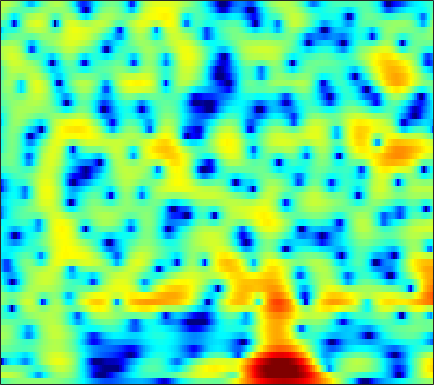

The data file committed next to this chart (first rows):
-2.1922, -1.7725, -1.2755, -0.84606, -0.57002, -0.25916, -0.012888, 0.13265, 0.28266, 0.38078, 0.43205, 0.44984, 0.45649, 0.45167, 0.44202, 0.42137, 0.39758, 0.38403, 0.37357, 0.37086, 0.36784, 0.36486, 0.35517, 0.33113
2.649, 2.677, 2.671, 2.61, 2.524, 2.346, 2.085, 1.825, 1.379, 0.8029, 0.07219, -0.5994, -1.693, -3.067, -4.314, -6.276, -8.384, -9.546, -9.409, -7.581, -5.434, -4.007, -2.431, -1.2
0.1591, -0.03482, -0.2049, -0.2963, -0.3402, -0.3916, -0.4673, -0.5596, -0.7344, -0.9741, -1.282, -1.552, -1.964, -2.427, -2.786, -3.226, -3.515, -3.538, -3.217, -2.509, -1.549, -0.7718, 0.2323, 1.121
-21.84, -14.12, -9.577, -7.235, -6.221, -5.545, -5.489, -5.806, -6.678, -7.996, -9.507, -10.28, -9.953, -8.215, -6.633, -4.654, -2.945, -1.829, -0.536, 0.5872, 1.562, 2.197, 2.922, 3.509
-3.279, -3.369, -3.379, -3.366, -3.401, -3.564, -3.905, -4.285, -4.948, -5.706, -6.379, -6.652, -6.477, -5.672, -4.787, -3.468, -2.157, -1.245, -0.1539, 0.7912, 1.597, 2.106, 2.664, 3.085
-0.5923, -0.7337, -0.9219, -1.121, -1.283, -1.51, -1.747, -1.92, -2.131, -2.291, -2.376, -2.373, -2.263, -2.029, -1.776, -1.36, -0.8733, -0.4814, 0.0485, 0.5552, 1.021, 1.329, 1.673, 1.925
0.6419, 0.5058, 0.273, -0.02328, -0.2858, -0.6764, -1.112, -1.457, -1.924, -2.358, -2.713, -2.897, -2.987, -2.87, -2.644, -2.189, -1.608, -1.126, -0.4681, 0.1629, 0.7309, 1.099, 1.503, 1.795
1.508, 1.391, 1.129, 0.7443, 0.3664, -0.2727, -1.099, -1.859, -3.1, -4.657, -6.582, -8.227, -10.18, -10.37, -9.05, -6.632, -4.392, -2.97, -1.396, -0.1367, 0.8552, 1.444, 2.047, 2.461
0.8626, 0.8534, 0.7294, 0.4777, 0.1947, -0.3187, -1.008, -1.656, -2.731, -4.084, -5.711, -7.048, -8.528, -8.644, -7.617, -5.6, -3.597, -2.278, -0.8061, 0.3683, 1.279, 1.805, 2.319, 2.636
-1.058, -0.9823, -0.967, -1.031, -1.127, -1.288, -1.464, -1.596, -1.769, -1.927, -2.034, -2.065, -1.99, -1.749, -1.449, -0.9344, -0.3409, 0.1215, 0.7151, 1.24, 1.67, 1.921, 2.143, 2.223
-2.691, -2.857, -3.246, -3.741, -4.044, -4.145, -3.811, -3.346, -2.562, -1.766, -1.04, -0.5716, -0.04113, 0.377, 0.6373, 0.9302, 1.164, 1.313, 1.492, 1.659, 1.802, 1.897, 1.988, 2
-2.229, -3.012, -4.846, -8.028, -12.14, -22.89, -12.25, -7.529, -3.776, -1.379, 0.222, 1.06, 1.806, 2.166, 2.208, 2.012, 1.597, 1.177, 0.6213, 0.2681, 0.289, 0.5327, 1.03, 1.517
0.6137, 0.2488, -0.462, -1.276, -1.866, -2.163, -1.623, -0.8323, 0.3808, 1.532, 2.451, 2.935, 3.257, 3.202, 2.858, 1.901, 0.2185, -1.724, -5.965, -15.03, -12.69, -6.609, -2.505, -0.2942
0.5081, 0.1726, -0.2825, -0.7134, -0.9329, -0.9623, -0.745, -0.4599, 0.1118, 0.7419, 1.35, 1.73, 2.041, 2.128, 2.022, 1.605, 0.8959, 0.2144, -0.7612, -1.438, -1.494, -1.137, -0.433, 0.1611
-1.599, -2.534, -3.916, -5.323, -6.152, -6.737, -6.404, -5.612, -4.157, -2.656, -1.316, -0.4566, 0.4831, 1.163, 1.529, 1.852, 2.015, 2.062, 2.069, 2.039, 2.02, 1.987, 1.932, 1.812
-3.929, -5.398, -7.782, -11.09, -14.96, -23.8, -18.28, -12.91, -8.485, -5.509, -3.325, -2.034, -0.6328, 0.4662, 1.104, 1.774, 2.261, 2.529, 2.792, 2.943, 3.005, 2.992, 2.881, 2.657
-5.382, -6.529, -7.92, -9.012, -9.403, -9.297, -8.592, -7.636, -5.985, -4.314, -2.767, -1.732, -0.5786, 0.3636, 0.9552, 1.58, 2.071, 2.362, 2.661, 2.887, 3.029, 3.089, 3.068, 2.913
-8.537, -10.54, -12.96, -13.3, -11.88, -9.532, -7.352, -5.838, -4.118, -2.674, -1.485, -0.7388, 0.04347, 0.5591, 0.8349, 1.062, 1.186, 1.279, 1.439, 1.722, 2.108, 2.432, 2.835, 3.114
-8.8, -10.64, -13.13, -13.24, -11.17, -8.331, -5.915, -4.389, -2.825, -1.628, -0.7758, -0.3624, -0.07856, -0.1278, -0.4468, -1.231, -2.463, -3.582, -4.749, -4.424, -2.557, -0.9243, 1.005, 2.482
-6.249, -6.293, -6.292, -6.053, -5.702, -5.134, -4.296, -3.698, -2.975, -2.339, -1.859, -1.66, -1.637, -1.909, -2.402, -3.533, -5.404, -7.444, -10.7, -10.44, -6.34, -3.551, -0.7093, 1.365
-5.643, -5.712, -5.847, -5.957, -6.028, -5.965, -5.747, -5.526, -5.097, -4.597, -4.101, -3.747, -3.397, -3.215, -3.156, -3.176, -3.248, -3.264, -3.071, -2.499, -1.546, -0.6801, 0.5582, 1.737
-5.35, -5.879, -6.743, -7.781, -8.618, -9.569, -10.24, -10.19, -9.353, -8.128, -6.875, -6.023, -5.033, -4.272, -3.784, -3.233, -2.694, -2.276, -1.648, -0.9194, -0.07932, 0.5948, 1.514, 2.392
-4.745, -5.58, -7.018, -9.019, -11.12, -15.68, -26.36, -27.79, -15.85, -11.27, -8.547, -7.172, -5.909, -5.052, -4.616, -4.197, -3.787, -3.375, -2.62, -1.621, -0.4646, 0.445, 1.618, 2.693
-3.992, -4.513, -5.301, -6.249, -7.048, -7.976, -8.666, -8.625, -7.877, -6.835, -5.873, -5.323, -4.989, -5.139, -5.623, -6.752, -8.379, -9.357, -8.634, -5.852, -2.902, -1.02, 1.02, 2.602
-5.628, -5.373, -5, -4.662, -4.441, -4.139, -3.928, -3.675, -3.369, -3.073, -2.886, -2.862, -3.048, -3.66, -4.445, -6.081, -8.492, -10.31, -9.757, -6.175, -2.848, -0.872, 1.172, 2.663
-11.27, -9.114, -7.018, -5.504, -4.631, -3.775, -3.031, -2.595, -2.159, -1.788, -1.523, -1.416, -1.342, -1.38, -1.448, -1.582, -1.603, -1.482, -1.023, -0.2424, 0.7089, 1.423, 2.267, 2.914
-10.55, -8.997, -7.22, -5.799, -4.936, -4.027, -3.273, -2.858, -2.354, -1.945, -1.567, -1.275, -0.9056, -0.4802, -0.1568, 0.3095, 0.7933, 1.173, 1.68, 2.169, 2.611, 2.872, 3.086, 3.106
-7.49, -6.979, -6.219, -5.444, -4.928, -4.307, -3.943, -3.77, -3.622, -3.556, -3.395, -3.11, -2.458, -1.558, -0.7844, 0.293, 1.295, 1.97, 2.731, 3.313, 3.687, 3.829, 3.814, 3.538
-8.411, -7.868, -6.97, -6.088, -5.562, -5.083, -5.078, -5.294, -6.182, -7.672, -9.68, -10.58, -8.915, -5.68, -3.426, -0.9721, 0.9321, 2.048, 3.183, 3.974, 4.434, 4.582, 4.516, 4.155
-16.1, -13.22, -9.994, -7.762, -6.596, -5.694, -5.348, -5.501, -6.339, -7.921, -10.21, -11.46, -9.619, -5.96, -3.508, -0.9034, 1.061, 2.215, 3.377, 4.158, 4.619, 4.747, 4.641, 4.227
-13.78, -11.8, -9.21, -7.168, -6, -4.914, -4.182, -3.947, -3.735, -3.718, -3.566, -3.315, -2.619, -1.607, -0.7085, 0.5032, 1.633, 2.374, 3.192, 3.778, 4.107, 4.176, 4.022, 3.567
-6.756, -6.163, -5.262, -4.404, -3.833, -3.193, -2.732, -2.478, -2.253, -2.068, -1.873, -1.64, -1.255, -0.6903, -0.1855, 0.5631, 1.359, 1.919, 2.58, 3.106, 3.414, 3.503, 3.401, 3.024
-3.32, -2.932, -2.451, -2.034, -1.808, -1.599, -1.609, -1.634, -1.883, -2.166, -2.543, -2.733, -2.819, -2.547, -2.075, -1.184, -0.1248, 0.673, 1.636, 2.417, 2.977, 3.226, 3.329, 3.158
-1.635, -1.238, -0.8416, -0.5676, -0.4816, -0.5565, -0.8955, -1.339, -2.23, -3.536, -5.35, -7.082, -9.482, -10.19, -8.632, -5.581, -2.945, -1.307, 0.4544, 1.762, 2.732, 3.236, 3.613, 3.676
-2.057, -1.434, -0.7431, -0.3168, -0.1627, -0.2524, -0.6113, -1.208, -2.27, -3.898, -6.017, -8.195, -11.42, -12.77, -10.71, -7.087, -4.11, -2.32, -0.3962, 1.152, 2.317, 2.98, 3.583, 3.864
-4.147, -2.865, -1.547, -0.7039, -0.3589, -0.235, -0.531, -0.9239, -1.834, -2.941, -4.181, -5.121, -6.062, -6.379, -6.137, -5.182, -3.845, -2.709, -1.174, 0.2424, 1.473, 2.244, 3.067, 3.619
-4.744, -3.213, -1.745, -0.7633, -0.3414, -0.1322, -0.3801, -0.8094, -1.758, -3.137, -4.984, -6.532, -8.773, -10.3, -10.33, -8.958, -6.934, -5.453, -3.603, -1.927, -0.3922, 0.6632, 1.896, 2.894
-3.595, -2.622, -1.515, -0.6876, -0.2715, -0.06, -0.2005, -0.6693, -1.633, -3.203, -5.54, -7.903, -12.62, -19.31, -19.07, -13.98, -10.95, -9.533, -8.073, -6.373, -4.294, -2.625, -0.5216, 1.255
-4.371, -3.27, -1.94, -0.8752, -0.2824, 0.1847, 0.2933, 0.1495, -0.4227, -1.323, -2.594, -3.707, -5.307, -6.763, -7.691, -8.833, -10.45, -12.55, -18.55, -20.96, -10.79, -6.62, -2.866, -0.229
-7.097, -4.978, -2.871, -1.33, -0.4713, 0.3211, 0.7532, 0.924, 0.836, 0.5247, 0.00839, -0.4924, -1.274, -2.164, -2.887, -3.915, -5.112, -6.013, -6.856, -6.589, -5.083, -3.577, -1.66, -0.01359
-5.941, -4.446, -2.713, -1.353, -0.5523, 0.2827, 0.8384, 1.127, 1.328, 1.335, 1.23, 1.045, 0.7313, 0.34, 0.02608, -0.4207, -0.8174, -1.056, -1.21, -1.174, -0.907, -0.6263, -0.1843, 0.2296
-3.404, -2.671, -1.708, -0.8418, -0.2848, 0.3343, 0.8265, 1.072, 1.346, 1.513, 1.586, 1.607, 1.585, 1.518, 1.438, 1.293, 1.144, 1.022, 0.8478, 0.6745, 0.4816, 0.3117, 0.03233, -0.3582
-2.141, -1.588, -0.9406, -0.3812, -0.02352, 0.3335, 0.6153, 0.7683, 0.935, 1.116, 1.293, 1.458, 1.668, 1.861, 1.968, 2.065, 2.054, 1.981, 1.776, 1.463, 1.005, 0.5792, -0.1446, -1.047
-1.61, -1.007, -0.3784, 0.024, 0.1735, 0.1843, -0.01942, -0.1895, -0.4414, -0.4845, -0.172, 0.2362, 0.9369, 1.637, 2.094, 2.545, 2.773, 2.794, 2.627, 2.217, 1.582, 0.955, -0.07556, -1.289
-1.178, -0.3221, 0.4713, 0.8207, 0.755, 0.2266, -0.9274, -2.297, -4.681, -6.807, -5.737, -3.515, -0.777, 1.247, 2.331, 3.287, 3.808, 3.93, 3.778, 3.269, 2.431, 1.566, 0.1295, -1.665
-1.27, -0.1733, 0.8262, 1.31, 1.327, 0.8209, -0.3465, -1.774, -4.492, -7.089, -5.831, -3.319, -0.4142, 1.63, 2.689, 3.594, 4.016, 4.056, 3.764, 3.123, 2.11, 1.103, -0.6164, -2.908
-2.159, -1.018, 0.158, 0.9251, 1.262, 1.393, 1.216, 0.9954, 0.6396, 0.4618, 0.6319, 0.9556, 1.543, 2.088, 2.398, 2.61, 2.54, 2.309, 1.753, 0.9295, -0.1492, -1.089, -2.505, -4.014
-2.281, -1.018, 0.2875, 1.244, 1.744, 2.187, 2.406, 2.448, 2.442, 2.377, 2.283, 2.231, 2.136, 2.001, 1.84, 1.521, 1.047, 0.5546, -0.299, -1.437, -2.835, -4.012, -5.612, -6.89
-0.742, 0.3394, 1.455, 2.284, 2.717, 3.107, 3.282, 3.256, 3.13, 2.857, 2.45, 2.119, 1.604, 1.085, 0.6926, 0.16, -0.4073, -0.938, -1.849, -3.152, -5.06, -7.063, -11.14, -18.36
1.338, 1.935, 2.61, 3.096, 3.348, 3.506, 3.455, 3.26, 2.792, 2.088, 1.176, 0.3548, -0.8505, -1.972, -2.588, -2.97, -2.969, -2.888, -2.93, -3.295, -4.078, -4.986, -6.4, -7.522
1.843, 2.123, 2.48, 2.745, 2.864, 2.856, 2.639, 2.35, 1.652, 0.5813, -0.9622, -2.592, -5.572, -10.08, -13.98, -12.31, -7.952, -5.74, -3.851, -2.749, -2.147, -1.91, -1.695, -1.471
-0.124, 0.1633, 0.5486, 0.8937, 1.059, 1.158, 1.076, 0.8665, 0.4071, -0.3442, -1.506, -2.664, -4.614, -6.804, -7.944, -7.552, -5.654, -4.197, -2.599, -1.464, -0.6861, -0.2462, 0.179, 0.549
-4.612, -3.619, -2.549, -1.808, -1.435, -1.095, -0.8737, -0.7974, -0.7034, -0.6926, -0.7832, -0.9102, -1.132, -1.306, -1.332, -1.151, -0.7772, -0.4141, 0.04115, 0.3927, 0.6019, 0.6713, 0.6828, 0.6877
-7.844, -5.78, -4.33, -3.841, -3.82, -3.997, -3.928, -3.473, -2.538, -1.429, -0.3675, 0.2875, 0.9779, 1.498, 1.802, 2.114, 2.329, 2.409, 2.368, 2.139, 1.674, 1.129, 0.1945, -0.9359
-2.301, -2.415, -2.971, -4.322, -6.15, -10.54, -17.64, -13.04, -6.691, -3.002, -0.6313, 0.6209, 1.863, 2.732, 3.203, 3.626, 3.845, 3.857, 3.673, 3.189, 2.317, 1.329, -0.6522, -3.888
0.6816, 0.1072, -0.8847, -2.201, -3.451, -5.182, -6.146, -5.715, -4.179, -2.455, -1.045, -0.1862, 0.6849, 1.349, 1.738, 2.142, 2.412, 2.529, 2.538, 2.325, 1.843, 1.295, 0.2756, -0.9851
1.883, 1.537, 0.9963, 0.3697, -0.1216, -0.7075, -1.179, -1.391, -1.536, -1.598, -1.665, -1.717, -1.799, -1.782, -1.658, -1.306, -0.8012, -0.3746, 0.1441, 0.559, 0.8265, 0.911, 0.9121, 0.8224
2.387, 2.346, 2.218, 1.98, 1.741, 1.307, 0.7524, 0.2161, -0.6277, -1.71, -3.07, -4.334, -6.191, -7.81, -8.214, -7.306, -5.555, -4.242, -2.692, -1.404, -0.3642, 0.2609, 0.926, 1.411
